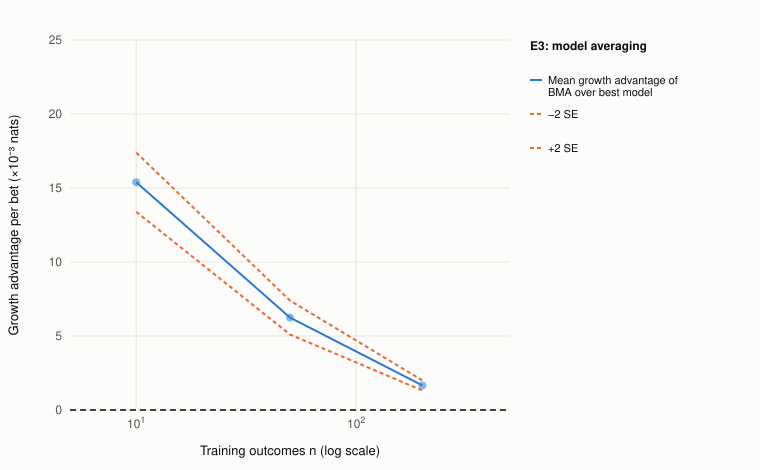

The file beside this chart, header and first rows:
n_train, rep, K, growth_diff
10, 1, 6, -4.339582723601e-03
10, 2, 7, 8.652302493442e-04
10, 3, 6, 2.229520096655e-02
10, 4, 5, 1.140950398240e-02
10, 5, 5, 2.831179432768e-02
10, 6, 7, 1.722206628400e-03
10, 7, 5, 1.457563619304e-03
10, 8, 4, 8.722483696747e-03
10, 9, 8, 1.213570345905e-03
10, 10, 6, 6.527866655959e-02
10, 11, 7, 9.124204453075e-03
10, 12, 7, 4.096397549765e-02
10, 13, 3, 1.901622698787e-02
10, 14, 8, 5.248754270625e-03
10, 15, 5, -2.729045607358e-03
10, 16, 6, 8.124742224292e-03
10, 17, 8, 1.875833757673e-03
10, 18, 5, 1.242561117588e-02
10, 19, 6, 1.128583120036e-02
10, 20, 4, -2.119386946654e-03
10, 21, 7, -1.037388582862e-02
10, 22, 7, 5.992334742594e-03
10, 23, 8, -2.949550540452e-02
10, 24, 3, 5.452770052892e-03
10, 25, 4, 1.274162065444e-02
10, 26, 3, 1.446478330837e-03
10, 27, 6, -6.920067928009e-03
10, 28, 8, 3.978258763791e-02
10, 29, 5, 1.071520322666e-03
10, 30, 6, 1.268695054360e-02
10, 31, 3, -1.073583149327e-02
10, 32, 7, 2.061391788266e-02
10, 33, 5, 1.464415024969e-02
10, 34, 3, 1.049270317874e-02
10, 35, 7, -6.844985509290e-03
10, 36, 3, 6.666338296406e-04
10, 37, 6, 4.277854892424e-02
10, 38, 5, 3.005160346578e-02
10, 39, 4, 1.520993120035e-01
10, 40, 7, -4.497323325027e-04
10, 41, 5, -1.532551708584e-03
10, 42, 7, 6.205980454011e-02
10, 43, 7, 9.696941342320e-03
10, 44, 3, 4.624187192157e-04
10, 45, 7, 2.061782336938e-02
10, 46, 4, 1.562369780502e-02
10, 47, 6, 1.352630315533e-02
10, 48, 4, -1.494127740911e-02
10, 49, 5, 1.642770048932e-03
10, 50, 7, 5.334257501032e-04
10, 51, 8, -3.857838521453e-03
10, 52, 6, -1.485746013858e-02
10, 53, 6, -5.882788299046e-03
10, 54, 5, 1.591668572947e-02
10, 55, 4, 6.375391814784e-03
10, 56, 5, 1.790100509296e-02
10, 57, 4, -5.616080402069e-03
10, 58, 6, 5.053732421283e-03
10, 59, 6, 1.083968944774e-02
10, 60, 7, 2.490195850872e-02
... 2,940 more rows
